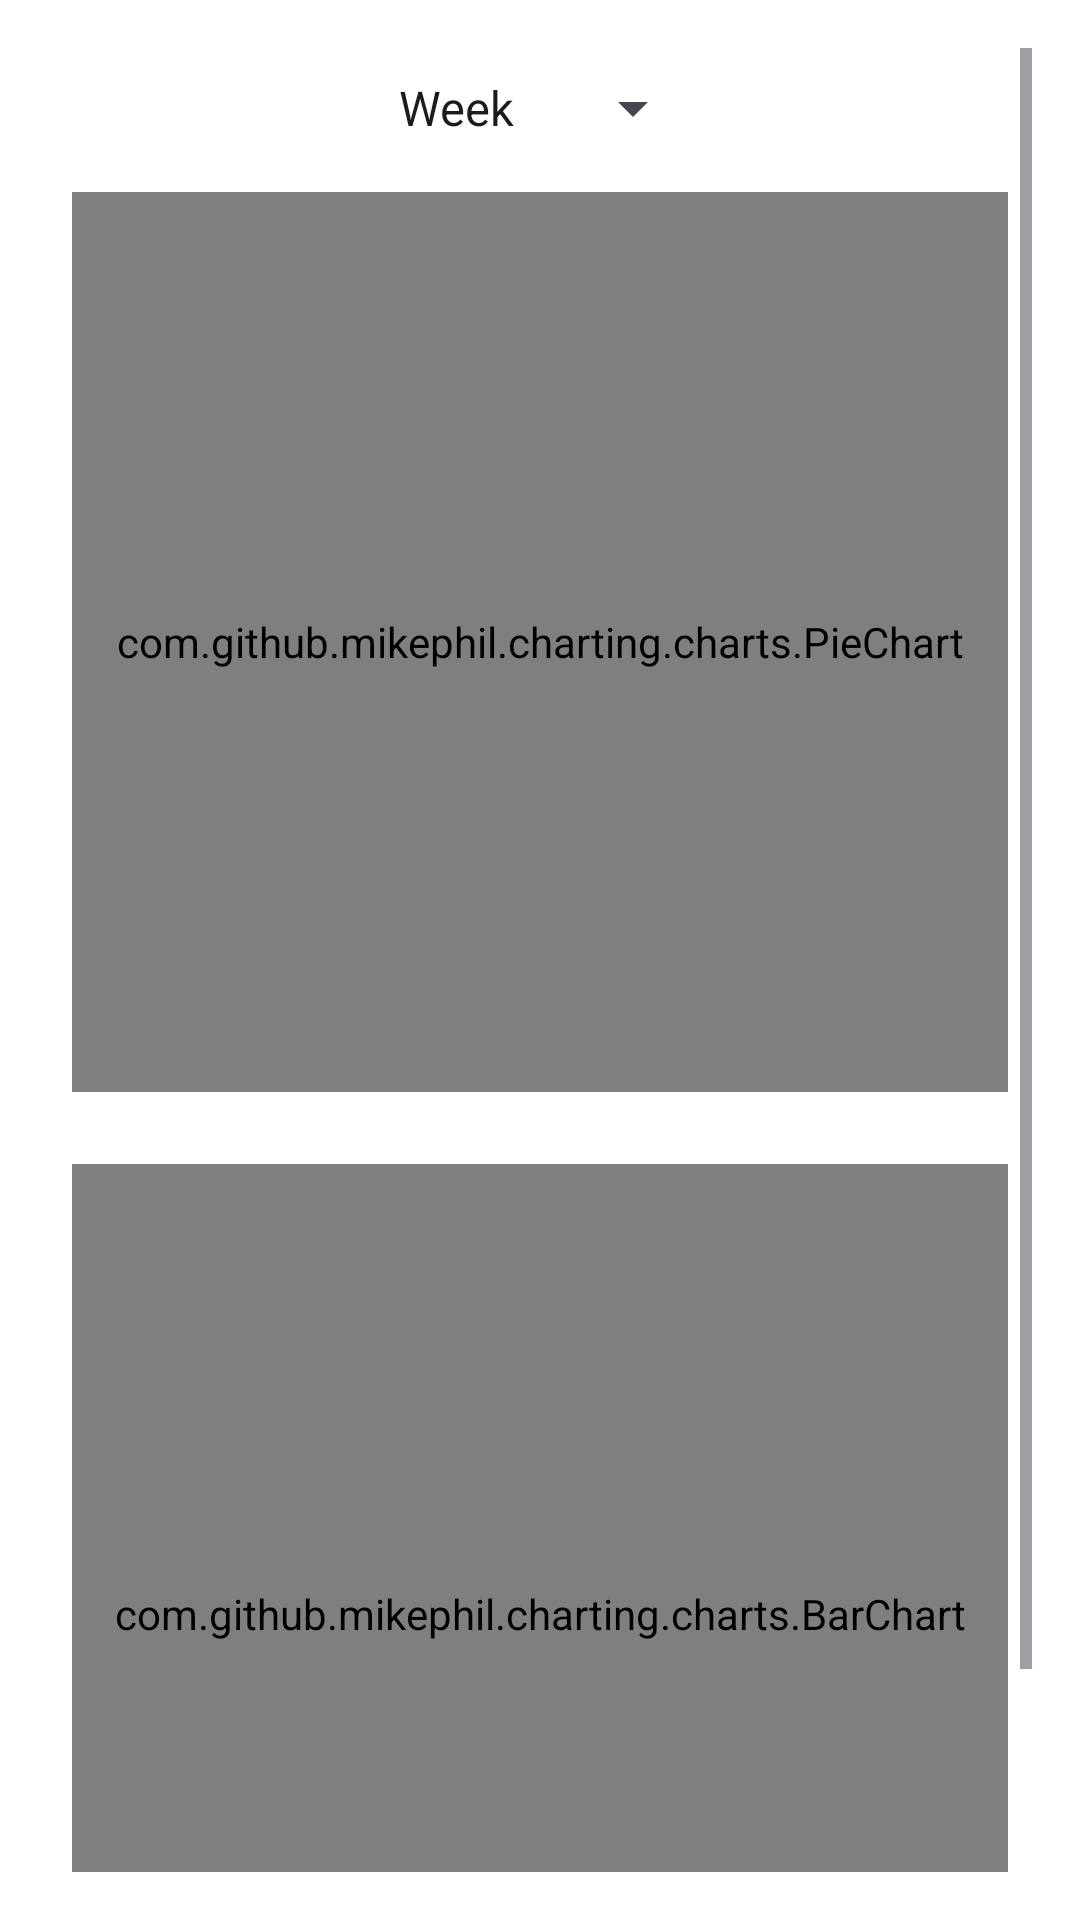

Layout XML and referenced resources for this Android screen:
<!-- AndroidManifest.xml: activity theme Theme.ExpenseClassifierApp -->
<!-- res/layout/activity_trends.xml -->
<?xml version="1.0" encoding="utf-8"?>
<ScrollView xmlns:android="http://schemas.android.com/apk/res/android"
    xmlns:app="http://schemas.android.com/apk/res-auto"
    android:layout_width="match_parent"
    android:layout_height="match_parent"
    android:background="@color/white"
    android:padding="16dp">

    <LinearLayout
        android:id="@+id/trendsLayout"
        android:layout_width="match_parent"
        android:layout_height="wrap_content"
        android:orientation="vertical"
        android:gravity="center_horizontal"
        android:padding="8dp">

        
        <Spinner
            android:id="@+id/viewToggleSpinner"
            android:layout_width="wrap_content"
            android:layout_height="wrap_content"
            android:entries="@array/view_options"
            android:layout_marginBottom="16dp" />

        
        <TextView
            android:id="@+id/noDataText"
            android:layout_width="wrap_content"
            android:layout_height="wrap_content"
            android:text="No chart data available"
            android:textSize="16sp"
            android:textColor="@android:color/darker_gray"
            android:visibility="gone"
            android:layout_marginTop="16dp"
            android:layout_marginBottom="16dp" />

        
        <com.github.mikephil.charting.charts.PieChart
            android:id="@+id/pieChart"
            android:layout_width="match_parent"
            android:layout_height="300dp"
            android:layout_marginBottom="24dp" />

        
        <com.github.mikephil.charting.charts.BarChart
            android:id="@+id/barChart"
            android:layout_width="match_parent"
            android:layout_height="300dp"
            android:layout_marginBottom="24dp" />
    </LinearLayout>
</ScrollView>
<!-- resources referenced by this layout -->
<resources>
  <string-array name="view_options">
          <item>Week</item>
          <item>Month</item>
      </string-array>
  <color name="white">#FFFFFFFF</color>
  <style name="Theme.ExpenseClassifierApp" parent="Theme.Material3.DayNight.NoActionBar">
  
      
          <item name="colorPrimary">@color/purple_500</item>
          <item name="colorOnPrimary">@color/white</item>
          <item name="colorSecondary">@color/teal_200</item>
  
          
      </style>
  <color name="purple_500">#FF6200EE</color>
  <color name="teal_200">#FF03DAC5</color>
</resources>
